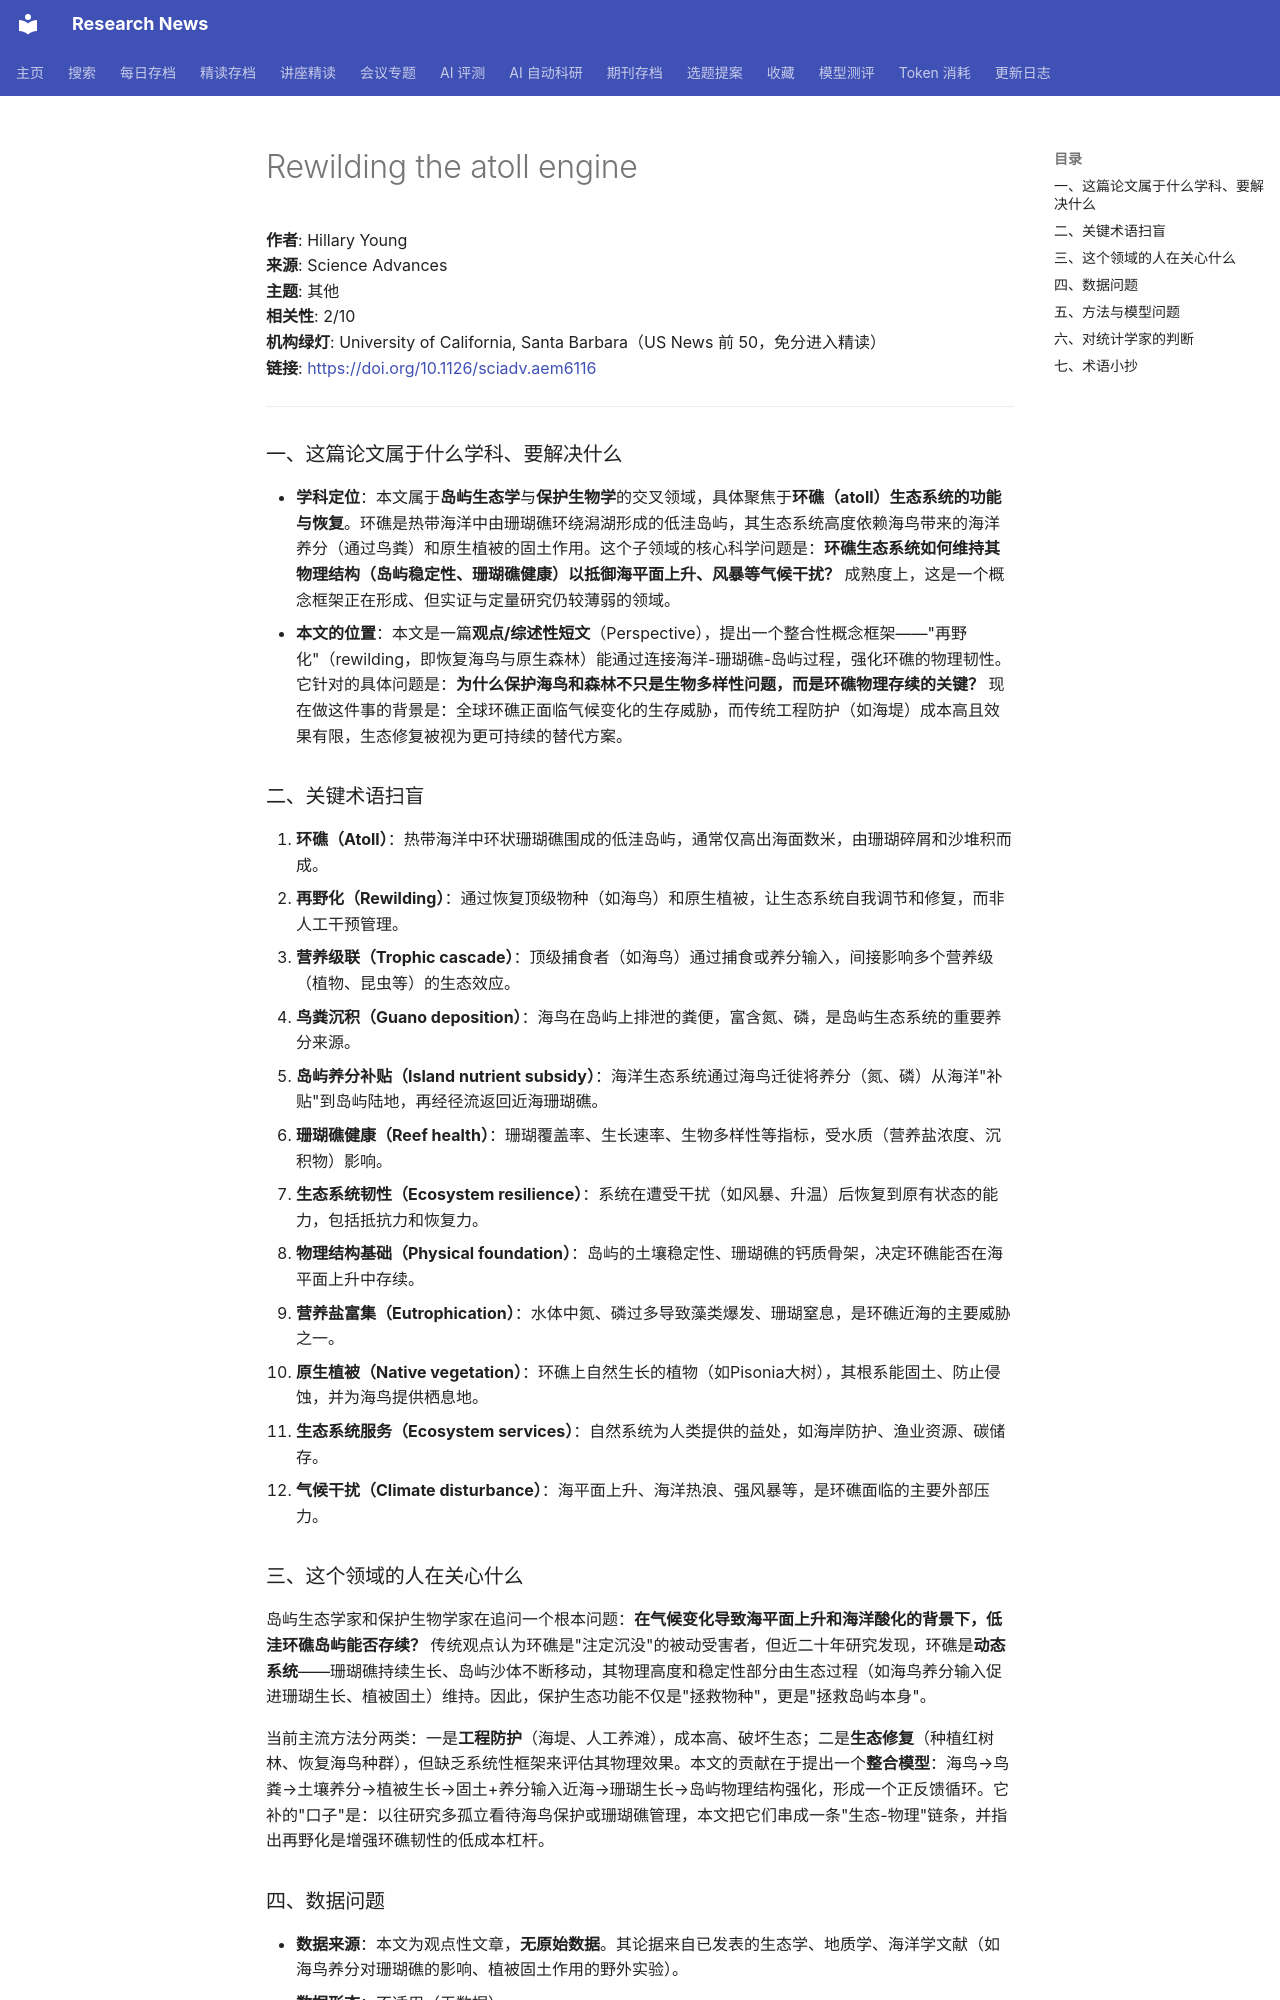

repository: cxy0714/research-news · page: deep_reads/2026-10-16-10.1126_sciadv.aem6116/index.html · generator: mkdocs

# Rewilding the atoll engine

**作者**: Hillary Young  
**来源**: Science Advances  
**主题**: 其他  
**相关性**: 2/10  
**机构绿灯**: University of California, Santa Barbara（US News 前 50，免分进入精读）  
**链接**: <https://doi.org/10.1126/sciadv.aem6116>

---

### 一、这篇论文属于什么学科、要解决什么

- **学科定位**：本文属于**岛屿生态学**与**保护生物学**的交叉领域，具体聚焦于**环礁（atoll）生态系统的功能与恢复**。环礁是热带海洋中由珊瑚礁环绕潟湖形成的低洼岛屿，其生态系统高度依赖海鸟带来的海洋养分（通过鸟粪）和原生植被的固土作用。这个子领域的核心科学问题是：**环礁生态系统如何维持其物理结构（岛屿稳定性、珊瑚礁健康）以抵御海平面上升、风暴等气候干扰？** 成熟度上，这是一个概念框架正在形成、但实证与定量研究仍较薄弱的领域。
- **本文的位置**：本文是一篇**观点/综述性短文**（Perspective），提出一个整合性概念框架——"再野化"（rewilding，即恢复海鸟与原生森林）能通过连接海洋-珊瑚礁-岛屿过程，强化环礁的物理韧性。它针对的具体问题是：**为什么保护海鸟和森林不只是生物多样性问题，而是环礁物理存续的关键？** 现在做这件事的背景是：全球环礁正面临气候变化的生存威胁，而传统工程防护（如海堤）成本高且效果有限，生态修复被视为更可持续的替代方案。

### 二、关键术语扫盲

1. **环礁（Atoll）**：热带海洋中环状珊瑚礁围成的低洼岛屿，通常仅高出海面数米，由珊瑚碎屑和沙堆积而成。
2. **再野化（Rewilding）**：通过恢复顶级物种（如海鸟）和原生植被，让生态系统自我调节和修复，而非人工干预管理。
3. **营养级联（Trophic cascade）**：顶级捕食者（如海鸟）通过捕食或养分输入，间接影响多个营养级（植物、昆虫等）的生态效应。
4. **鸟粪沉积（Guano deposition）**：海鸟在岛屿上排泄的粪便，富含氮、磷，是岛屿生态系统的重要养分来源。
5. **岛屿养分补贴（Island nutrient subsidy）**：海洋生态系统通过海鸟迁徙将养分（氮、磷）从海洋"补贴"到岛屿陆地，再经径流返回近海珊瑚礁。
6. **珊瑚礁健康（Reef health）**：珊瑚覆盖率、生长速率、生物多样性等指标，受水质（营养盐浓度、沉积物）影响。
7. **生态系统韧性（Ecosystem resilience）**：系统在遭受干扰（如风暴、升温）后恢复到原有状态的能力，包括抵抗力和恢复力。
8. **物理结构基础（Physical foundation）**：岛屿的土壤稳定性、珊瑚礁的钙质骨架，决定环礁能否在海平面上升中存续。
9. **营养盐富集（Eutrophication）**：水体中氮、磷过多导致藻类爆发、珊瑚窒息，是环礁近海的主要威胁之一。
10. **原生植被（Native vegetation）**：环礁上自然生长的植物（如Pisonia大树），其根系能固土、防止侵蚀，并为海鸟提供栖息地。
11. **生态系统服务（Ecosystem services）**：自然系统为人类提供的益处，如海岸防护、渔业资源、碳储存。
12. **气候干扰（Climate disturbance）**：海平面上升、海洋热浪、强风暴等，是环礁面临的主要外部压力。

### 三、这个领域的人在关心什么

岛屿生态学家和保护生物学家在追问一个根本问题：**在气候变化导致海平面上升和海洋酸化的背景下，低洼环礁岛屿能否存续？** 传统观点认为环礁是"注定沉没"的被动受害者，但近二十年研究发现，环礁是**动态系统**——珊瑚礁持续生长、岛屿沙体不断移动，其物理高度和稳定性部分由生态过程（如海鸟养分输入促进珊瑚生长、植被固土）维持。因此，保护生态功能不仅是"拯救物种"，更是"拯救岛屿本身"。

当前主流方法分两类：一是**工程防护**（海堤、人工养滩），成本高、破坏生态；二是**生态修复**（种植红树林、恢复海鸟种群），但缺乏系统性框架来评估其物理效果。本文的贡献在于提出一个**整合模型**：海鸟→鸟粪→土壤养分→植被生长→固土+养分输入近海→珊瑚生长→岛屿物理结构强化，形成一个正反馈循环。它补的"口子"是：以往研究多孤立看待海鸟保护或珊瑚礁管理，本文把它们串成一条"生态-物理"链条，并指出再野化是增强环礁韧性的低成本杠杆。
